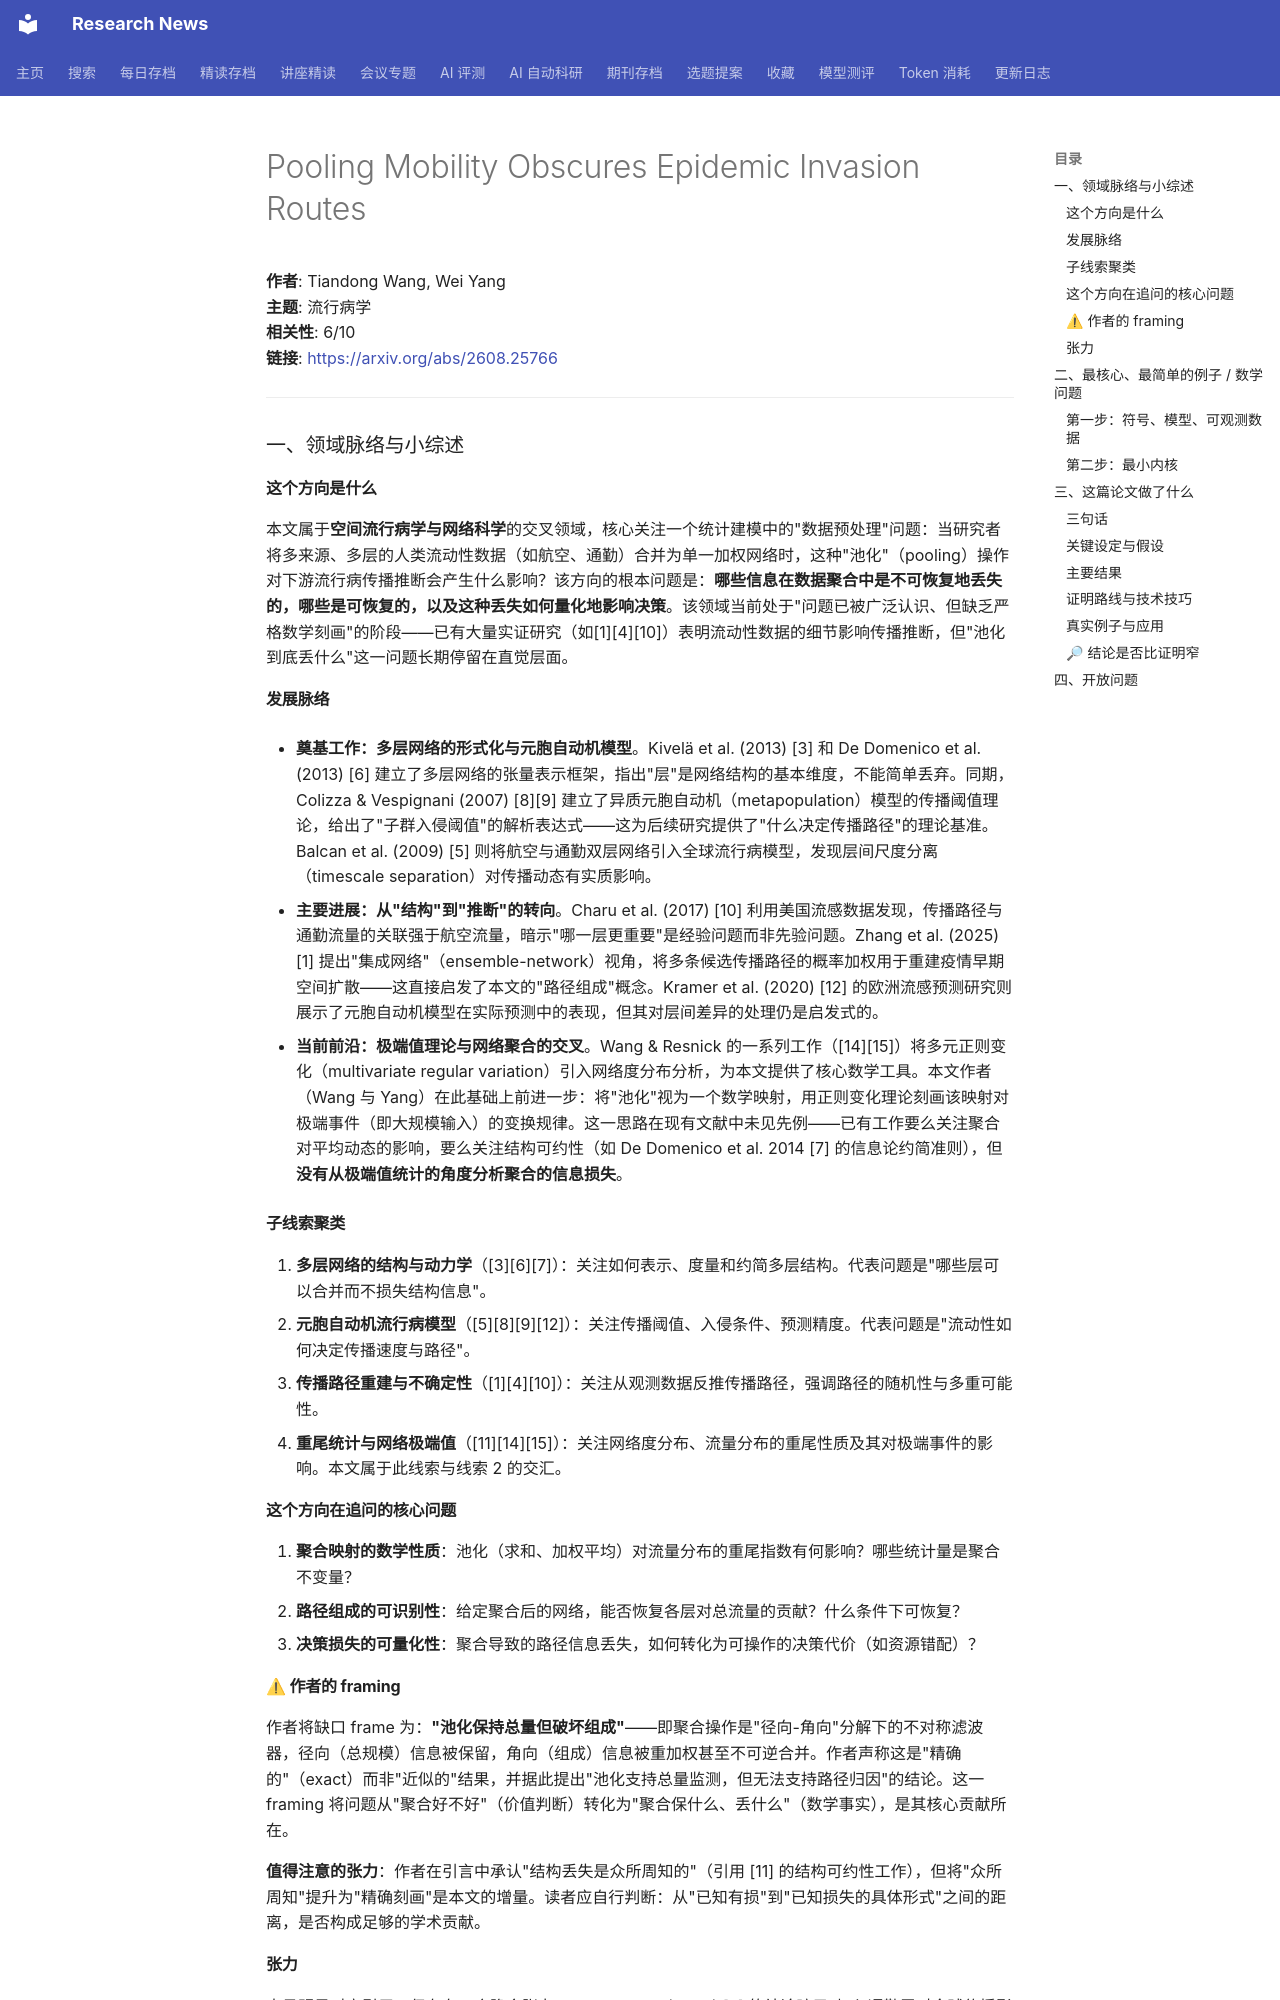

repository: cxy0714/research-news · page: deep_reads/2026-08-28-2608.25766/index.html · generator: mkdocs

# Pooling Mobility Obscures Epidemic Invasion Routes

**作者**: Tiandong Wang, Wei Yang  
**主题**: 流行病学  
**相关性**: 6/10  
**链接**: <https://arxiv.org/abs/2608.25766>

---

### 一、领域脉络与小综述

#### 这个方向是什么

本文属于**空间流行病学与网络科学**的交叉领域，核心关注一个统计建模中的"数据预处理"问题：当研究者将多来源、多层的人类流动性数据（如航空、通勤）合并为单一加权网络时，这种"池化"（pooling）操作对下游流行病传播推断会产生什么影响？该方向的根本问题是：**哪些信息在数据聚合中是不可恢复地丢失的，哪些是可恢复的，以及这种丢失如何量化地影响决策**。该领域当前处于"问题已被广泛认识、但缺乏严格数学刻画"的阶段——已有大量实证研究（如[1][4][10]）表明流动性数据的细节影响传播推断，但"池化到底丢什么"这一问题长期停留在直觉层面。

#### 发展脉络

- **奠基工作：多层网络的形式化与元胞自动机模型**。Kivelä et al. (2013) [3] 和 De Domenico et al. (2013) [6] 建立了多层网络的张量表示框架，指出"层"是网络结构的基本维度，不能简单丢弃。同期，Colizza & Vespignani (2007) [8][9] 建立了异质元胞自动机（metapopulation）模型的传播阈值理论，给出了"子群入侵阈值"的解析表达式——这为后续研究提供了"什么决定传播路径"的理论基准。Balcan et al. (2009) [5] 则将航空与通勤双层网络引入全球流行病模型，发现层间尺度分离（timescale separation）对传播动态有实质影响。

- **主要进展：从"结构"到"推断"的转向**。Charu et al. (2017) [10] 利用美国流感数据发现，传播路径与通勤流量的关联强于航空流量，暗示"哪一层更重要"是经验问题而非先验问题。Zhang et al. (2025) [1] 提出"集成网络"（ensemble-network）视角，将多条候选传播路径的概率加权用于重建疫情早期空间扩散——这直接启发了本文的"路径组成"概念。Kramer et al. (2020) [12] 的欧洲流感预测研究则展示了元胞自动机模型在实际预测中的表现，但其对层间差异的处理仍是启发式的。

- **当前前沿：极端值理论与网络聚合的交叉**。Wang & Resnick 的一系列工作（[14][15]）将多元正则变化（multivariate regular variation）引入网络度分布分析，为本文提供了核心数学工具。本文作者（Wang 与 Yang）在此基础上前进一步：将"池化"视为一个数学映射，用正则变化理论刻画该映射对极端事件（即大规模输入）的变换规律。这一思路在现有文献中未见先例——已有工作要么关注聚合对平均动态的影响，要么关注结构可约性（如 De Domenico et al. 2014 [7] 的信息论约简准则），但**没有从极端值统计的角度分析聚合的信息损失**。

#### 子线索聚类

1. **多层网络的结构与动力学**（[3][6][7]）：关注如何表示、度量和约简多层结构。代表问题是"哪些层可以合并而不损失结构信息"。
2. **元胞自动机流行病模型**（[5][8][9][12]）：关注传播阈值、入侵条件、预测精度。代表问题是"流动性如何决定传播速度与路径"。
3. **传播路径重建与不确定性**（[1][4][10]）：关注从观测数据反推传播路径，强调路径的随机性与多重可能性。
4. **重尾统计与网络极端值**（[11][14][15]）：关注网络度分布、流量分布的重尾性质及其对极端事件的影响。本文属于此线索与线索 2 的交汇。

#### 这个方向在追问的核心问题

1. **聚合映射的数学性质**：池化（求和、加权平均）对流量分布的重尾指数有何影响？哪些统计量是聚合不变量？
2. **路径组成的可识别性**：给定聚合后的网络，能否恢复各层对总流量的贡献？什么条件下可恢复？
3. **决策损失的可量化性**：聚合导致的路径信息丢失，如何转化为可操作的决策代价（如资源错配）？

#### ⚠ 作者的 framing

作者将缺口 frame 为：**"池化保持总量但破坏组成"**——即聚合操作是"径向-角向"分解下的不对称滤波器，径向（总规模）信息被保留，角向（组成）信息被重加权甚至不可逆合并。作者声称这是"精确的"（exact）而非"近似的"结果，并据此提出"池化支持总量监测，但无法支持路径归因"的结论。这一 framing 将问题从"聚合好不好"（价值判断）转化为"聚合保什么、丢什么"（数学事实），是其核心贡献所在。

**值得注意的张力**：作者在引言中承认"结构丢失是众所周知的"（引用 [11] 的结构可约性工作），但将"众所周知"提升为"精确刻画"是本文的增量。读者应自行判断：从"已知有损"到"已知损失的具体形式"之间的距离，是否构成足够的学术贡献。

#### 张力

未见明显对立引用。但存在一个隐含张力：Balcan et al. (2009) [5] 的结论暗示"加入通勤层对全球传播影响甚微"，而本文的 US 案例显示"通勤层对路径归因至关重要"。二者并不矛盾（前者关注传播速度，后者关注路径识别），但读者应注意这一区分。

---

### 二、最核心、最简单的例子 / 数学问题
